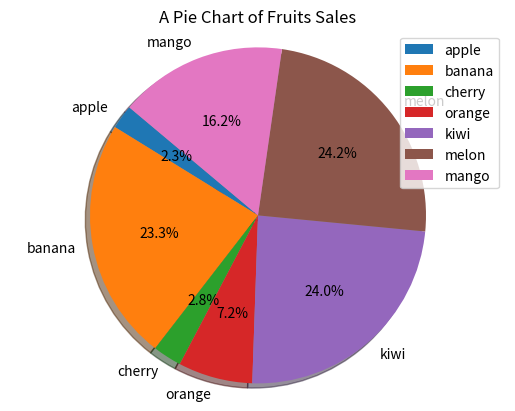

The script that saved this image:
"""
1. Create a list called fruits and show us which fruit has the 
most sales using matplotlib.
"""
import matplotlib.pyplot as plt
import numpy as np
import random

fruits = ["apple", "banana", "cherry", "orange", "kiwi", "melon", "mango"]
fruits_sales = [10, 101, 12, 31, 104, 105, 70]


def visualize_fruits_sales(fruits, fruits_sales):
    """
    Visualize fruits sales
    """
    # create a pie chart
    plt.pie(fruits_sales, labels=fruits, autopct='%1.1f%%',
            shadow=True, startangle=140)
    # draw circle
    plt.axis('equal')

    # show title
    plt.title("A Pie Chart of Fruits Sales")
    # show legend
    plt.legend()
    # show the plot
    plt.show()



visualize_fruits_sales(fruits, fruits_sales)

"""
2. Create 4-D array then reshape it.
"""

def reshape_4d_array(array):
    """
    Reshape 4-D array
    """
    return array.reshape(2, 2, 2)

array_4d = np.array([[[[1, 2], [3, 4]], [[5, 6], [7, 8]]]])

print(reshape_4d_array(array_4d))

"""
3. Create a list of numbers and find out how many duplicate
values is in your list.
"""

def check_and_count_duplicate_values(list_of_numbers):
    """
    Check and count duplicate values
    """
    # create a dictionary
    duplicate_values = {}
    # loop through the list
    for number in list_of_numbers:
        # if the number is in the dictionary
        if number in duplicate_values:
            # increase the value by 1
            duplicate_values[number] += 1
        # if the number is not in the dictionary
        else:
            # add the number to the dictionary
            duplicate_values[number] = 1
    # return the dictionary
    return duplicate_values



list_with_duplicate_values = [45, 23, 2, 78, 2, 12, 10, 45, 45, 29]
print(check_and_count_duplicate_values(list_with_duplicate_values))


"""
4. Create 2 arrays and divide both of them.
"""

def divide_arrays(array_1, array_2):
    """
    Divide arrays
    """
    # create a list
    divided_array = []
    # loop through the first array
    for index in range(len(array_1)):
        # divide the first array with the second array
        divided_array.append(array_1[index] / array_2[index])
    # return the list
    return divided_array




array_1 = [1, 2, 3, 4, 5]
array_2 = [2, 4, 6, 8, 10]
print(divide_arrays(array_1, array_2))
